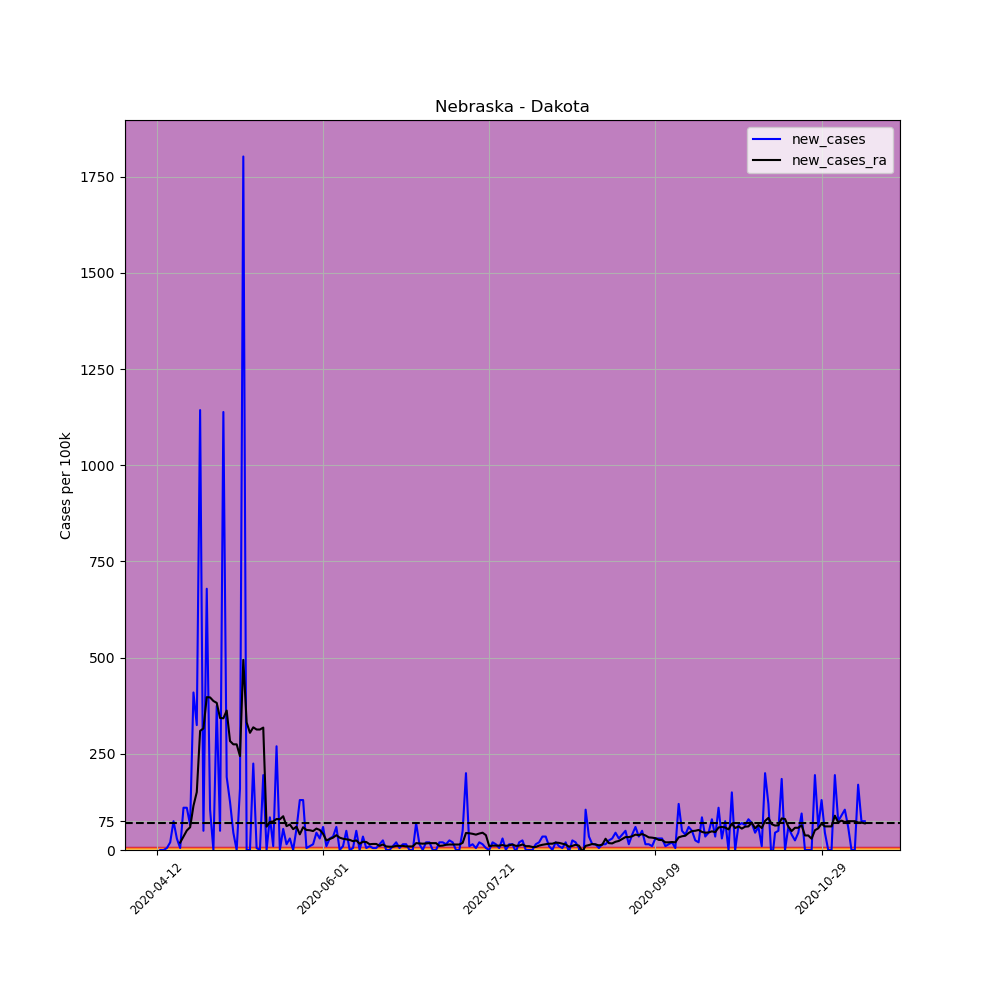

Values plotted in this chart, from the file beside it:
, date, county, state, fips, cases, deaths, COUNTY, STNAME, CTYNAME, POPESTIMATE2019, per_100k, per_100k_ra, new_cases, new_cases_ra
615075, 2020-04-12, Dakota, Nebraska, 31043, 2, 0, 43, Nebraska, Dakota, 20026, 9.987, , , 
615076, 2020-04-13, Dakota, Nebraska, 31043, 2, 0, 43, Nebraska, Dakota, 20026, 9.987, , 0.0, 
615077, 2020-04-14, Dakota, Nebraska, 31043, 2, 0, 43, Nebraska, Dakota, 20026, 9.987, , 0.0, 
615078, 2020-04-15, Dakota, Nebraska, 31043, 3, 0, 43, Nebraska, Dakota, 20026, 14.98, , 4.994, 
615079, 2020-04-16, Dakota, Nebraska, 31043, 7, 0, 43, Nebraska, Dakota, 20026, 34.95, , 19.97, 
615080, 2020-04-17, Dakota, Nebraska, 31043, 22, 0, 43, Nebraska, Dakota, 20026, 109.9, , 74.9, 
615081, 2020-04-18, Dakota, Nebraska, 31043, 28, 0, 43, Nebraska, Dakota, 20026, 139.8, 47.08, 29.96, 
615082, 2020-04-19, Dakota, Nebraska, 31043, 29, 0, 43, Nebraska, Dakota, 20026, 144.8, 66.34, 4.994, 19.26
615083, 2020-04-20, Dakota, Nebraska, 31043, 51, 0, 43, Nebraska, Dakota, 20026, 254.7, 101.3, 109.9, 34.95
615084, 2020-04-21, Dakota, Nebraska, 31043, 73, 0, 43, Nebraska, Dakota, 20026, 364.5, 151.9, 109.9, 50.65
615085, 2020-04-22, Dakota, Nebraska, 31043, 86, 0, 43, Nebraska, Dakota, 20026, 429.4, 211.2, 64.92, 59.21
615086, 2020-04-23, Dakota, Nebraska, 31043, 168, 0, 43, Nebraska, Dakota, 20026, 838.9, 326, 409.5, 114.9
615087, 2020-04-24, Dakota, Nebraska, 31043, 233, 0, 43, Nebraska, Dakota, 20026, 1163, 476.5, 324.6, 150.5
615088, 2020-04-25, Dakota, Nebraska, 31043, 462, 1, 43, Nebraska, Dakota, 20026, 2307, 786.1, 1144, 309.6
615089, 2020-04-26, Dakota, Nebraska, 31043, 472, 1, 43, Nebraska, Dakota, 20026, 2357, 1102, 49.94, 316
615090, 2020-04-27, Dakota, Nebraska, 31043, 608, 1, 43, Nebraska, Dakota, 20026, 3036, 1499, 679.1, 397.3
615091, 2020-04-28, Dakota, Nebraska, 31043, 629, 1, 43, Nebraska, Dakota, 20026, 3141, 1896, 104.9, 396.6
615092, 2020-04-29, Dakota, Nebraska, 31043, 629, 1, 43, Nebraska, Dakota, 20026, 3141, 2283, 0.0, 387.4
615093, 2020-04-30, Dakota, Nebraska, 31043, 704, 1, 43, Nebraska, Dakota, 20026, 3515, 2666, 374.5, 382.4
615094, 2020-05-01, Dakota, Nebraska, 31043, 714, 1, 43, Nebraska, Dakota, 20026, 3565, 3009, 49.94, 343.1
615095, 2020-05-02, Dakota, Nebraska, 31043, 942, 2, 43, Nebraska, Dakota, 20026, 4704, 3351, 1139, 342.4
615096, 2020-05-03, Dakota, Nebraska, 31043, 980, 2, 43, Nebraska, Dakota, 20026, 4894, 3714, 189.8, 362.4
615097, 2020-05-04, Dakota, Nebraska, 31043, 1005, 2, 43, Nebraska, Dakota, 20026, 5018, 3997, 124.8, 283.2
615098, 2020-05-05, Dakota, Nebraska, 31043, 1014, 3, 43, Nebraska, Dakota, 20026, 5063, 4272, 44.94, 274.6
615099, 2020-05-06, Dakota, Nebraska, 31043, 1014, 3, 43, Nebraska, Dakota, 20026, 5063, 4546, 0.0, 274.6
615100, 2020-05-07, Dakota, Nebraska, 31043, 1046, 5, 43, Nebraska, Dakota, 20026, 5223, 4790, 159.8, 244
615101, 2020-05-08, Dakota, Nebraska, 31043, 1407, 5, 43, Nebraska, Dakota, 20026, 7026, 5285, 1803, 494.4
615102, 2020-05-09, Dakota, Nebraska, 31043, 1407, 5, 43, Nebraska, Dakota, 20026, 7026, 5616, 0.0, 331.7
615103, 2020-05-10, Dakota, Nebraska, 31043, 1407, 5, 43, Nebraska, Dakota, 20026, 7026, 5921, 0.0, 304.6
615104, 2020-05-11, Dakota, Nebraska, 31043, 1452, 7, 43, Nebraska, Dakota, 20026, 7251, 6240, 224.7, 318.9
615105, 2020-05-12, Dakota, Nebraska, 31043, 1453, 7, 43, Nebraska, Dakota, 20026, 7256, 6553, 4.994, 313.2
615106, 2020-05-13, Dakota, Nebraska, 31043, 1453, 7, 43, Nebraska, Dakota, 20026, 7256, 6866, 0.0, 313.2
615107, 2020-05-14, Dakota, Nebraska, 31043, 1492, 9, 43, Nebraska, Dakota, 20026, 7450, 7184, 194.7, 318.2
615108, 2020-05-15, Dakota, Nebraska, 31043, 1492, 10, 43, Nebraska, Dakota, 20026, 7450, 7245, 0.0, 60.64
615109, 2020-05-16, Dakota, Nebraska, 31043, 1509, 14, 43, Nebraska, Dakota, 20026, 7535, 7318, 84.89, 72.76
615110, 2020-05-17, Dakota, Nebraska, 31043, 1511, 14, 43, Nebraska, Dakota, 20026, 7545, 7392, 9.987, 74.19
615111, 2020-05-18, Dakota, Nebraska, 31043, 1565, 14, 43, Nebraska, Dakota, 20026, 7815, 7472, 269.6, 80.61
615112, 2020-05-19, Dakota, Nebraska, 31043, 1565, 16, 43, Nebraska, Dakota, 20026, 7815, 7552, 0.0, 79.9
615113, 2020-05-20, Dakota, Nebraska, 31043, 1576, 17, 43, Nebraska, Dakota, 20026, 7870, 7640, 54.93, 87.74
615114, 2020-05-21, Dakota, Nebraska, 31043, 1579, 17, 43, Nebraska, Dakota, 20026, 7885, 7702, 14.98, 62.06
615115, 2020-05-22, Dakota, Nebraska, 31043, 1585, 17, 43, Nebraska, Dakota, 20026, 7915, 7768, 29.96, 66.34
615116, 2020-05-23, Dakota, Nebraska, 31043, 1585, 18, 43, Nebraska, Dakota, 20026, 7915, 7823, 0.0, 54.22
615117, 2020-05-24, Dakota, Nebraska, 31043, 1596, 18, 43, Nebraska, Dakota, 20026, 7970, 7883, 54.93, 60.64
615118, 2020-05-25, Dakota, Nebraska, 31043, 1622, 20, 43, Nebraska, Dakota, 20026, 8099, 7924, 129.8, 40.66
615119, 2020-05-26, Dakota, Nebraska, 31043, 1648, 21, 43, Nebraska, Dakota, 20026, 8229, 7983, 129.8, 59.21
615120, 2020-05-27, Dakota, Nebraska, 31043, 1649, 23, 43, Nebraska, Dakota, 20026, 8234, 8035, 4.994, 52.08
615121, 2020-05-28, Dakota, Nebraska, 31043, 1651, 23, 43, Nebraska, Dakota, 20026, 8244, 8087, 9.987, 51.36
615122, 2020-05-29, Dakota, Nebraska, 31043, 1654, 24, 43, Nebraska, Dakota, 20026, 8259, 8136, 14.98, 49.22
615123, 2020-05-30, Dakota, Nebraska, 31043, 1663, 25, 43, Nebraska, Dakota, 20026, 8304, 8191, 44.94, 55.64
615124, 2020-05-31, Dakota, Nebraska, 31043, 1669, 25, 43, Nebraska, Dakota, 20026, 8334, 8244, 29.96, 52.08
615125, 2020-06-01, Dakota, Nebraska, 31043, 1681, 25, 43, Nebraska, Dakota, 20026, 8394, 8286, 59.92, 42.09
615126, 2020-06-02, Dakota, Nebraska, 31043, 1683, 26, 43, Nebraska, Dakota, 20026, 8404, 8311, 9.987, 24.97
615127, 2020-06-03, Dakota, Nebraska, 31043, 1689, 26, 43, Nebraska, Dakota, 20026, 8434, 8339, 29.96, 28.53
615128, 2020-06-04, Dakota, Nebraska, 31043, 1696, 27, 43, Nebraska, Dakota, 20026, 8469, 8371, 34.95, 32.1
615129, 2020-06-05, Dakota, Nebraska, 31043, 1708, 27, 43, Nebraska, Dakota, 20026, 8529, 8410, 59.92, 38.52
615130, 2020-06-06, Dakota, Nebraska, 31043, 1708, 27, 43, Nebraska, Dakota, 20026, 8529, 8442, 0.0, 32.1
615131, 2020-06-07, Dakota, Nebraska, 31043, 1710, 27, 43, Nebraska, Dakota, 20026, 8539, 8471, 9.987, 29.25
615132, 2020-06-08, Dakota, Nebraska, 31043, 1720, 27, 43, Nebraska, Dakota, 20026, 8589, 8499, 49.94, 27.82
615133, 2020-06-09, Dakota, Nebraska, 31043, 1720, 27, 43, Nebraska, Dakota, 20026, 8589, 8525, 0.0, 26.39
615134, 2020-06-10, Dakota, Nebraska, 31043, 1721, 30, 43, Nebraska, Dakota, 20026, 8594, 8548, 4.994, 22.83
... 154 more rows
